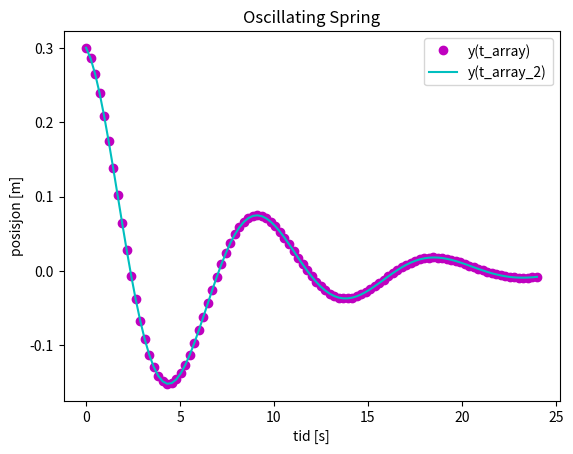

Write Python code to recreate this figure.
#6.4
import numpy as np
import matplotlib.pyplot as plt

A = 0.3      #lengden målt i m
k = 4.0      #[kg/(s**2)]
y = 0.0      #start høyden målt i m
m = 9.0      #massen av steinen målt i kg
gamma = 0.15 #[s**(-1)]
n = 101
dt = 0.24

def y(t):
    return A*np.exp((-gamma)*t)*np.cos(np.sqrt(k/m)*t)

t_array = np.zeros(n) #tom array
y_array = np.zeros(n) #tom array

for i in range(n):    #lager en for-løkke som fyller arrayene med y og t verdier
    t_array[i] = i*dt
    y_array[i] = y(t_array[i])

t_array_2 = np.linspace(0,24,101) #lager en ny t_array med linspace
y_array_2 = y(t_array_2)          #lager en ny y_array og kaller på y(t) med nye t_array

plt.plot(t_array,y_array, 'mo')
plt.plot(t_array_2,y_array_2, 'c')
plt.title('Oscillating Spring')
plt.xlabel('tid [s]')
plt.ylabel('posisjon [m]')
plt.legend(['y(t_array)','y(t_array_2)'])
plt.show()

"""
Terminal>oscillating_spring.py
"""
#se vedlegg: oscillating_spring.png
